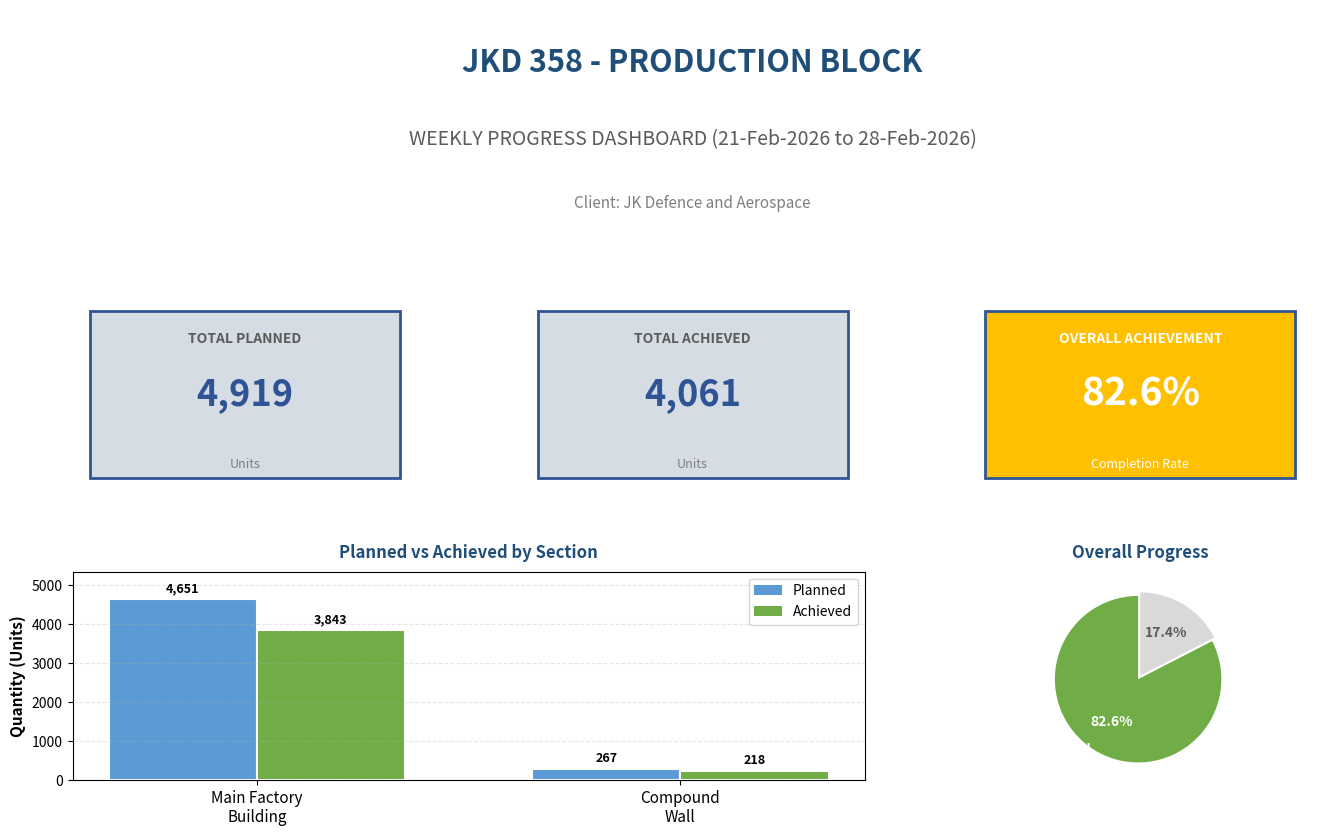

The matplotlib source for this figure:
import pandas as pd
import matplotlib.pyplot as plt
import numpy as np
from matplotlib.patches import Patch
import matplotlib.patches as mpatches

plt.rcParams['font.family'] = 'sans-serif'

mb_planned = 4651.44
mb_achieved = 3842.70
cw_planned = 267.31
cw_achieved = 218.21
total_planned = mb_planned + cw_planned
total_achieved = mb_achieved + cw_achieved

mb_pct = round(mb_achieved/mb_planned*100, 1)
cw_pct = round(cw_achieved/cw_planned*100, 1)
overall_pct = round(total_achieved/total_planned*100, 1)

fig = plt.figure(figsize=(16, 10))
fig.patch.set_facecolor('white')

gs = fig.add_gridspec(3, 3, hspace=0.35, wspace=0.3)

ax_title = fig.add_subplot(gs[0, :])
ax_title.axis('off')
ax_title.text(0.5, 0.7, 'JKD 358 - PRODUCTION BLOCK', fontsize=22, fontweight='bold', color='#1F4E79', ha='center', transform=ax_title.transAxes)
ax_title.text(0.5, 0.35, 'WEEKLY PROGRESS DASHBOARD (21-Feb-2026 to 28-Feb-2026)', fontsize=14, color='#5B5B5B', ha='center', transform=ax_title.transAxes)
ax_title.text(0.5, 0.05, 'Client: JK Defence and Aerospace', fontsize=11, color='#7F7F7F', ha='center', style='italic', transform=ax_title.transAxes)

ax_kpi1 = fig.add_subplot(gs[1, 0])
ax_kpi1.axis('off')
ax_kpi1.add_patch(plt.Rectangle((0.05, 0.1), 0.9, 0.8, fill=True, facecolor='#D6DCE4', edgecolor='#2F5496', linewidth=2, transform=ax_kpi1.transAxes))
ax_kpi1.text(0.5, 0.75, 'TOTAL PLANNED', fontsize=10, color='#5B5B5B', ha='center', transform=ax_kpi1.transAxes, fontweight='bold')
ax_kpi1.text(0.5, 0.45, f'{total_planned:,.0f}', fontsize=26, color='#2F5496', ha='center', transform=ax_kpi1.transAxes, fontweight='bold')
ax_kpi1.text(0.5, 0.15, 'Units', fontsize=9, color='#7F7F7F', ha='center', transform=ax_kpi1.transAxes)

ax_kpi2 = fig.add_subplot(gs[1, 1])
ax_kpi2.axis('off')
ax_kpi2.add_patch(plt.Rectangle((0.05, 0.1), 0.9, 0.8, fill=True, facecolor='#D6DCE4', edgecolor='#2F5496', linewidth=2, transform=ax_kpi2.transAxes))
ax_kpi2.text(0.5, 0.75, 'TOTAL ACHIEVED', fontsize=10, color='#5B5B5B', ha='center', transform=ax_kpi2.transAxes, fontweight='bold')
ax_kpi2.text(0.5, 0.45, f'{total_achieved:,.0f}', fontsize=26, color='#2F5496', ha='center', transform=ax_kpi2.transAxes, fontweight='bold')
ax_kpi2.text(0.5, 0.15, 'Units', fontsize=9, color='#7F7F7F', ha='center', transform=ax_kpi2.transAxes)

ax_kpi3 = fig.add_subplot(gs[1, 2])
ax_kpi3.axis('off')
color = '#70AD47' if overall_pct >= 100 else '#FFC000' if overall_pct >= 80 else '#C00000'
ax_kpi3.add_patch(plt.Rectangle((0.05, 0.1), 0.9, 0.8, fill=True, facecolor=color, edgecolor='#2F5496', linewidth=2, transform=ax_kpi3.transAxes))
ax_kpi3.text(0.5, 0.75, 'OVERALL ACHIEVEMENT', fontsize=10, color='white', ha='center', transform=ax_kpi3.transAxes, fontweight='bold')
ax_kpi3.text(0.5, 0.45, f'{overall_pct}%', fontsize=28, color='white', ha='center', transform=ax_kpi3.transAxes, fontweight='bold')
ax_kpi3.text(0.5, 0.15, 'Completion Rate', fontsize=9, color='white', ha='center', transform=ax_kpi3.transAxes)

ax_bar = fig.add_subplot(gs[2, :2])
categories = ['Main Factory\nBuilding', 'Compound\nWall']
planned = [mb_planned, cw_planned]
achieved = [mb_achieved, cw_achieved]

x = np.arange(len(categories))
width = 0.35

bars1 = ax_bar.bar(x - width/2, planned, width, label='Planned', color='#5B9BD5', edgecolor='white', linewidth=1.5)
bars2 = ax_bar.bar(x + width/2, achieved, width, label='Achieved', color='#70AD47', edgecolor='white', linewidth=1.5)

ax_bar.set_ylabel('Quantity (Units)', fontsize=11, fontweight='bold')
ax_bar.set_title('Planned vs Achieved by Section', fontsize=12, fontweight='bold', color='#1F4E79', pad=10)
ax_bar.set_xticks(x)
ax_bar.set_xticklabels(categories, fontsize=11)
ax_bar.legend(loc='upper right', fontsize=10)
ax_bar.grid(axis='y', alpha=0.3, linestyle='--')
ax_bar.set_ylim(0, max(planned) * 1.15)

for bar in bars1:
    height = bar.get_height()
    ax_bar.annotate(f'{height:,.0f}', xy=(bar.get_x() + bar.get_width()/2, height),
                   xytext=(0, 3), textcoords="offset points", ha='center', va='bottom', fontsize=9, fontweight='bold')
for bar in bars2:
    height = bar.get_height()
    ax_bar.annotate(f'{height:,.0f}', xy=(bar.get_x() + bar.get_width()/2, height),
                   xytext=(0, 3), textcoords="offset points", ha='center', va='bottom', fontsize=9, fontweight='bold')

ax_pie = fig.add_subplot(gs[2, 2])
remaining = total_planned - total_achieved
sizes = [total_achieved, remaining]
colors = ['#70AD47', '#D9D9D9']
labels = [f'Achieved\n{total_achieved:,.0f}', f'Pending\n{remaining:,.0f}']
explode = (0.05, 0)

wedges, texts, autotexts = ax_pie.pie(sizes, explode=explode, labels=labels, colors=colors, autopct='%1.1f%%',
                                       startangle=90, textprops={'fontsize': 10, 'fontweight': 'bold', 'color': 'white'})
autotexts[0].set_color('white')
autotexts[1].set_color('#5B5B5B')
ax_pie.set_title('Overall Progress', fontsize=12, fontweight='bold', color='#1F4E79', pad=10)

legend_elements = [Patch(facecolor='#5B9BD5', label='Planned'),
                   Patch(facecolor='#70AD47', label='Achieved')]
ax_bar.legend(handles=legend_elements, loc='upper right', fontsize=10)

plt.savefig(r'D:\JKD_Folder\JKD-PROJECT SITE\DPR\Excel_DPR\KPI_Dashboard_Chart.png', dpi=200, bbox_inches='tight', facecolor='white', edgecolor='none')
print("Dashboard chart saved!")
